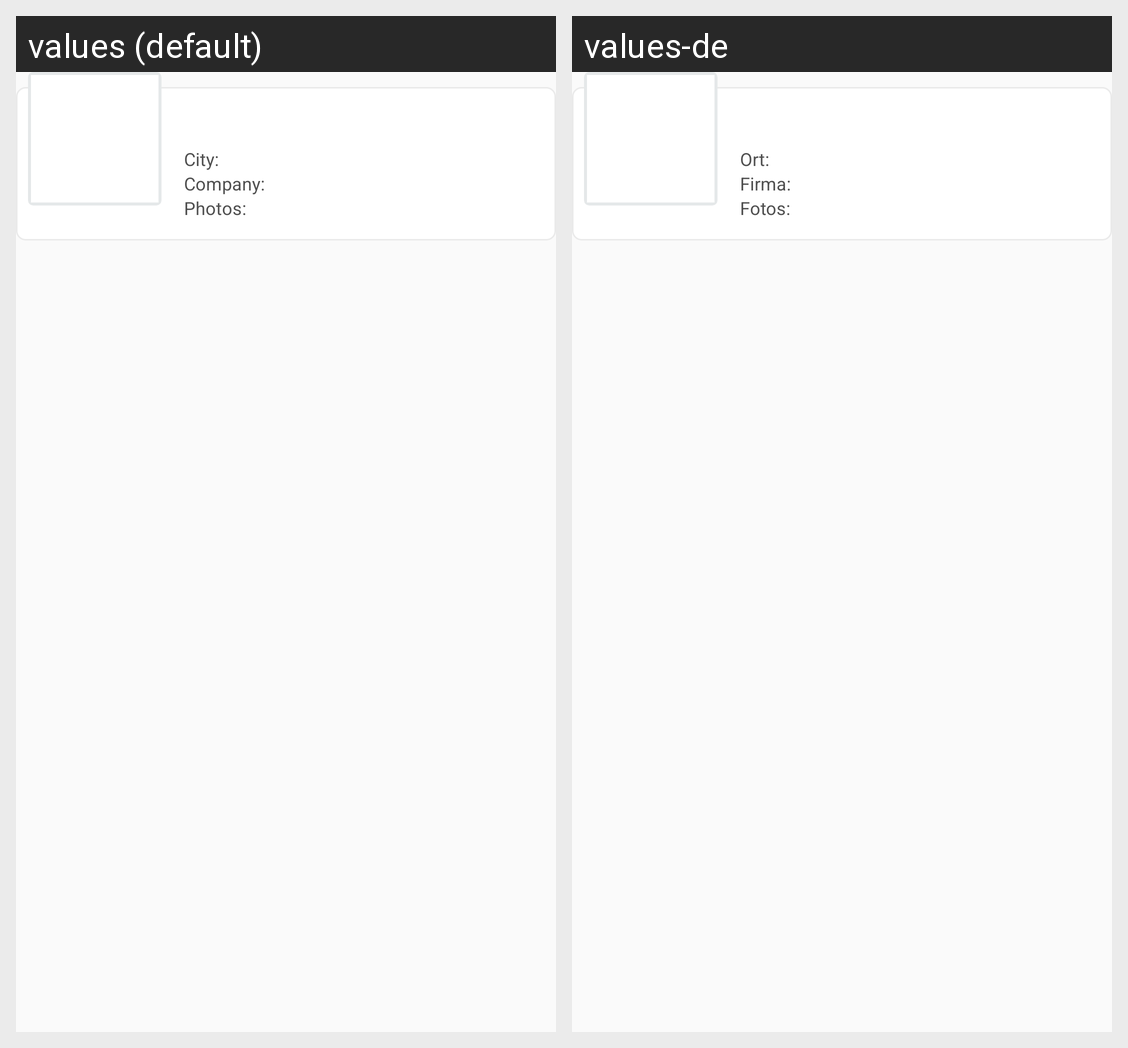

This grid shows one Android layout under two languages. Give, for every string resource on the screen, its name, the default text and each shown locale's text.
Android screen res/layout/project_view_item.xml rendered under 2 locales, left to right: values (default), values-de. Device: Nexus 5 (rendered at 1080×1920; each locale shown at half size, 540×960, under a caption strip naming it); theme AppTheme.
Strings drawn on this screen, with the default value and each locale's value (text and hints the layout hard-codes, and strings that could not be matched under every locale, appear in the picture but are not listed):

place_label
  values: City:
  values-de: Ort:

company_label
  values: Company:
  values-de: Firma:

photos_label
  values: Photos:
  values-de: Fotos:
